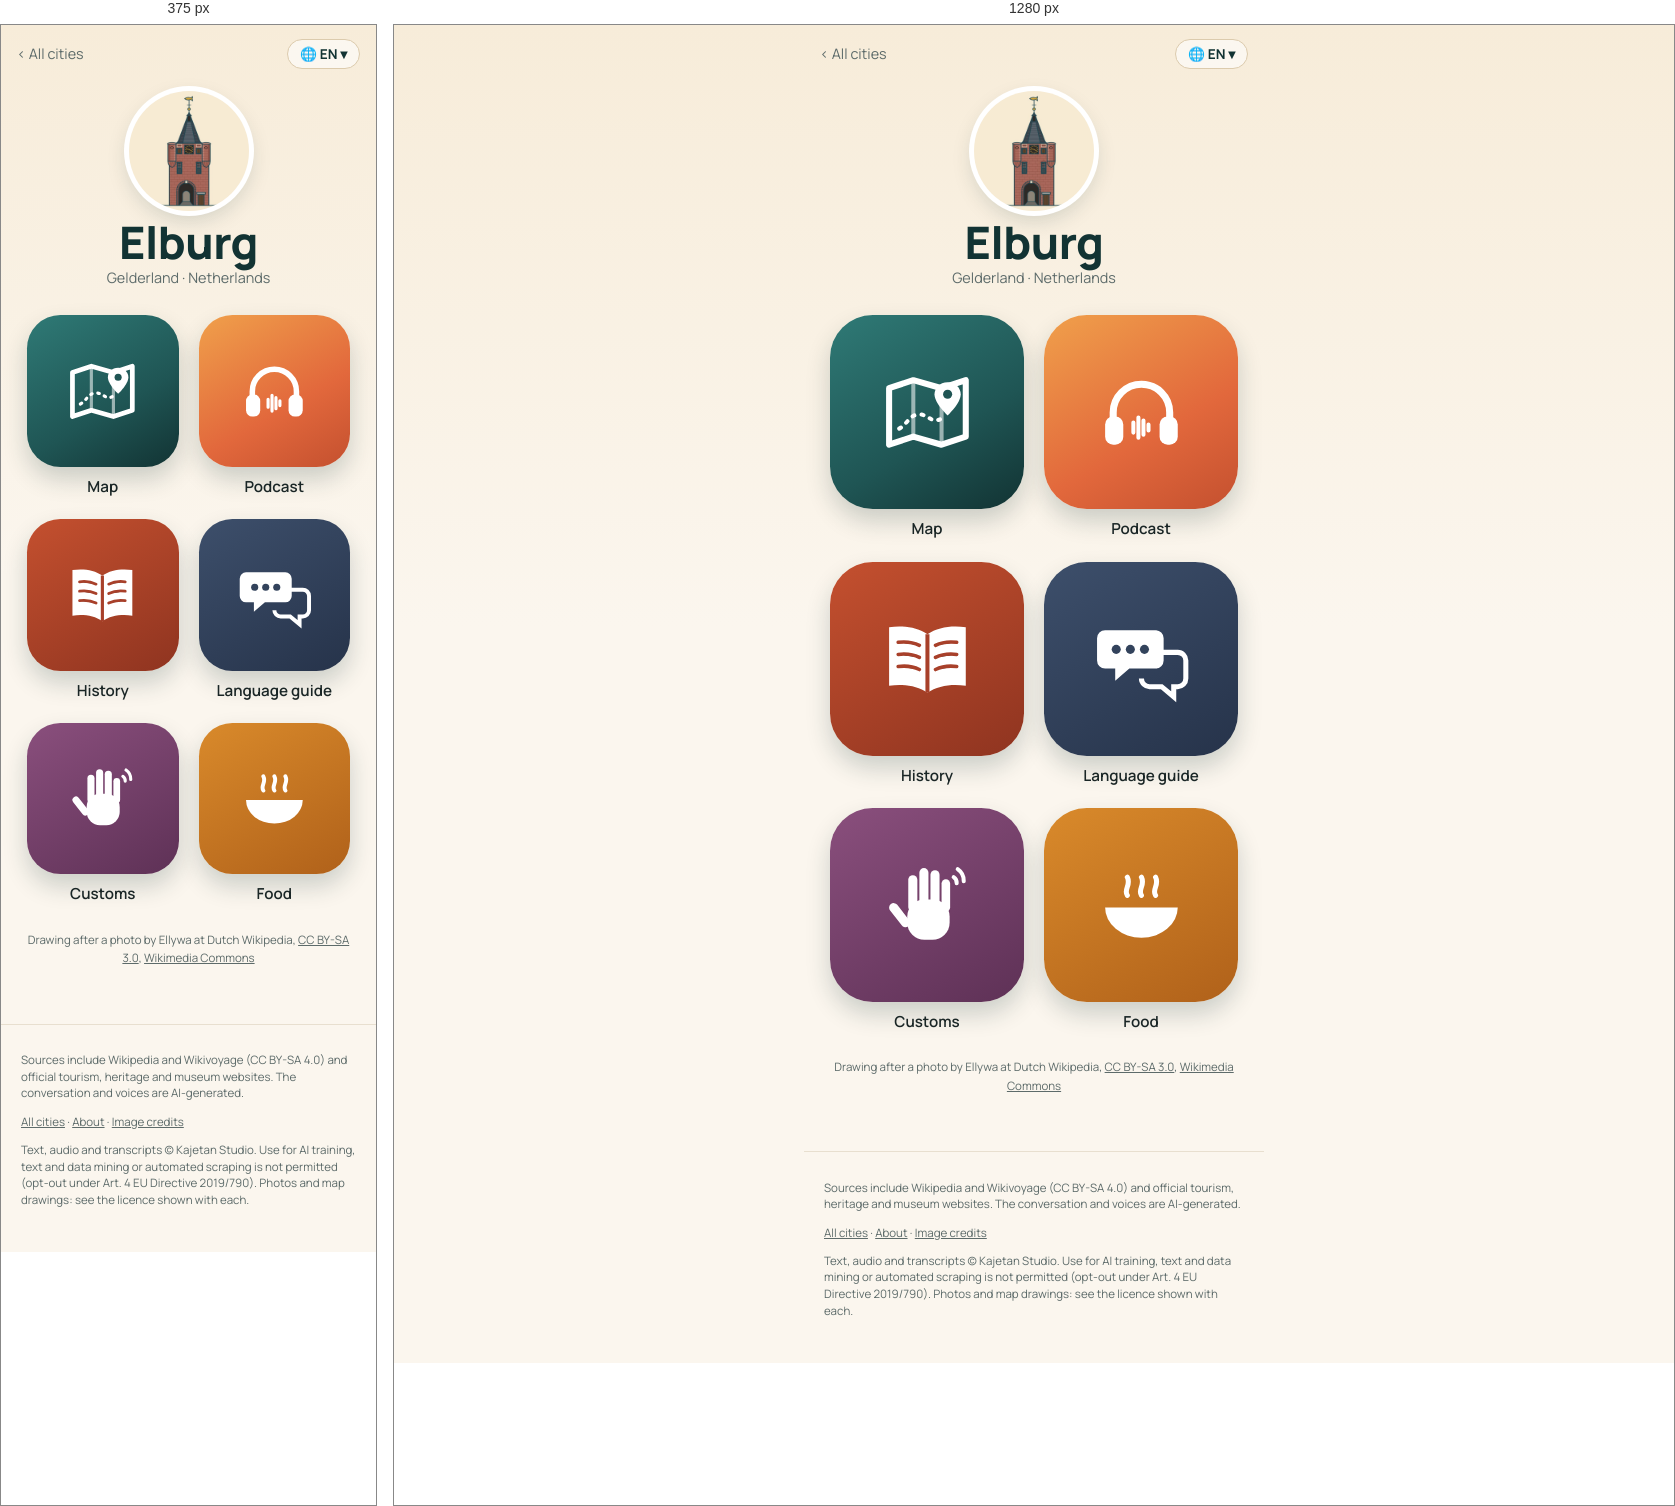
Rendered at 375 px and 1280 px, left to right.

<!-- file: index.html -->
<!doctype html>
<html lang="en">
<head>
<meta charset="utf-8">
<meta name="viewport" content="width=device-width, initial-scale=1">
<title>Elburg quick travel guide: sights, map &amp; free podcast · Wandering Cities</title>
<meta name="description" content="Elburg quick travel guide: what to see, what to eat and useful phrases, with a map of the highlights. Plus a free podcast about the city. Elburg, in the Netherlands, has pebble pavements called keistoepen, where a black-pebble pretzel set into white river stones marks a baker and a pair of scissors ">
<link rel="canonical" href="https://wanderingcities.com/netherlands/elburg/">
<link rel="alternate" hreflang="en" href="https://wanderingcities.com/netherlands/elburg/">
<link rel="alternate" hreflang="de" href="https://wanderingcities.com/de/netherlands/elburg/">
<link rel="alternate" hreflang="nl" href="https://wanderingcities.com/nl/netherlands/elburg/">
<link rel="alternate" hreflang="fr" href="https://wanderingcities.com/fr/netherlands/elburg/">
<link rel="alternate" hreflang="es" href="https://wanderingcities.com/es/netherlands/elburg/">
<link rel="alternate" hreflang="it" href="https://wanderingcities.com/it/netherlands/elburg/">
<link rel="alternate" hreflang="x-default" href="https://wanderingcities.com/netherlands/elburg/">
<script>
window.WC={lang:"en",alt:{"en": "/netherlands/elburg/", "de": "/de/netherlands/elburg/", "nl": "/nl/netherlands/elburg/", "fr": "/fr/netherlands/elburg/", "es": "/es/netherlands/elburg/", "it": "/it/netherlands/elburg/"},fixed:0,go(l,auto){if(!auto)try{localStorage.setItem('wc-lang',l)}catch(e){}const p=new URLSearchParams(location.search);p.delete('lang');const f=p.get('from'),m=f&&f.match(/^\/(?:[a-z]{2}\/)?([a-z0-9-]+\/[a-z0-9-]+\/)$/);if(m)p.set('from',(l==='en'?'/':'/'+l+'/')+m[1]);const h=location.hash.slice(1),s=p.toString(),t=this.alt[l]+(s?'?'+s:'')+(h&&!this.alt[h]?'#'+h:'');auto?location.replace(t):location.href=t}};
(()=>{const q=new URLSearchParams(location.search).get('lang'),h=location.hash.slice(1);let s=null;try{s=localStorage.getItem('wc-lang')}catch(e){}const l=[q,h,s,(navigator.language||'en').slice(0,2)].find(x=>x&&WC.alt[x]);if(l&&l!=='en')WC.go(l,1)})();
</script>
<link rel="alternate" type="application/rss+xml" title="Wandering Cities" href="/feed.xml">
<meta property="og:title" content="Elburg quick travel guide: sights, map &amp; free podcast · Wandering Cities">
<meta property="og:description" content="Elburg quick travel guide: what to see, what to eat and useful phrases, with a map of the highlights. Plus a free podcast about the city. Elburg, in the Netherlands, has pebble pavements called keistoepen, where a black-pebble pretzel set into white river stones marks a baker and a pair of scissors ">
<meta property="og:url" content="https://wanderingcities.com/netherlands/elburg/">
<meta property="og:image" content="https://wanderingcities.com/city-art/1528998186.jpg">
<meta property="og:type" content="website">
<meta name="twitter:card" content="summary_large_image">
<meta name="theme-color" content="#123333">
<link rel="preload" href="/fonts/fraunces.woff2" as="font" type="font/woff2" crossorigin>
<link rel="stylesheet" href="/style.css">
<script type="application/ld+json">{"@context": "https://schema.org", "@type": "TouristDestination", "name": "Elburg", "url": "https://wanderingcities.com/netherlands/elburg/", "description": "Elburg quick travel guide: what to see, what to eat and useful phrases, with a map of the highlights. Plus a free podcast about the city. Elburg, in the Netherlands, has pebble pavements called keistoepen, where a black-pebble pretzel set into white river stones marks a baker and a pair of scissors ", "containedInPlace": {"@type": "Country", "name": "Netherlands"}, "geo": {"@type": "GeoCoordinates", "latitude": 52.45, "longitude": 5.8333}, "image": "https://wanderingcities.com/city-art/1528998186.jpg"}</script>
<script type="application/ld+json">{"@context": "https://schema.org", "@type": "BreadcrumbList", "itemListElement": [{"@type": "ListItem", "position": 1, "name": "All cities", "item": "https://wanderingcities.com/"}, {"@type": "ListItem", "position": 2, "name": "Elburg", "item": "https://wanderingcities.com/netherlands/elburg/"}]}</script>
</head>
<body class="launch">
<main>
<nav class="cbar"><a href="/" class="back">‹ <span data-k="all">All cities</span></a>
<label class="langpill" title="Language"><span aria-hidden="true">🌐 <b id="lc">EN</b> ▾</span><select id="lang" aria-label="Language"><option value="en">EN · English</option><option value="de">DE · Deutsch</option><option value="nl">NL · Nederlands</option><option value="fr">FR · Français</option><option value="es">ES · Español</option><option value="it">IT · Italiano</option></select></label></nav>
<header class="chead"><img class="badge" src="/city-art/1528998186.jpg" alt="Fish Gate (Vischpoort)" width="120" height="120"><h1>Elburg</h1><p class="sub">Gelderland · <span data-k="country">Netherlands</span></p></header>
<div class="apps"><a class="app live map" href="map/" data-k="map" data-href="map/?lang={l}"><span class="tile"><svg viewBox="0 0 100 100" aria-hidden="true"><path d="M12 26l24-8 28 8 24-8v56l-24 8-28-8-24 8z" fill="none" stroke="currentColor" stroke-width="6" stroke-linejoin="round"/><path d="M36 18v56M64 26v56" stroke="currentColor" stroke-width="4" opacity=".55"/><path d="M22 66c8-4 10-14 20-14s12 10 22 4" fill="none" stroke="currentColor" stroke-width="4" stroke-dasharray="2 7" stroke-linecap="round"/><path d="M70 20c-8 0-13 6-13 12 0 9 13 21 13 21s13-12 13-21c0-6-5-12-13-12z" fill="currentColor"/><circle cx="70" cy="32" r="4.5" fill="var(--hole)"/></svg></span><b>Map</b></a><a class="app live pod" href="podcast/" data-k="podcast" data-href="podcast/?lang={l}"><span class="tile"><svg viewBox="0 0 100 100" aria-hidden="true"><path d="M22 58v-8a28 28 0 0 1 56 0v8" fill="none" stroke="currentColor" stroke-width="7" stroke-linecap="round"/><rect x="14" y="54" width="18" height="28" rx="8" fill="currentColor"/><rect x="68" y="54" width="18" height="28" rx="8" fill="currentColor"/><g stroke="currentColor" stroke-width="4" stroke-linecap="round"><path d="M42 60v10M47 55v20M52 58v14M57 62v6"/></g></svg></span><b>Podcast</b></a><a class="app live story" href="story/" data-k="story" data-href="story/?lang={l}"><span class="tile"><svg viewBox="0 0 100 100" aria-hidden="true"><path d="M50 26c-10-7-24-9-38-7v58c14-2 28 0 38 7 10-7 24-9 38-7V19c-14-2-28 0-38 7z" fill="currentColor"/><path d="M50 26v58" stroke="var(--hole)" stroke-width="4"/><g stroke="var(--hole)" stroke-width="3.5" stroke-linecap="round"><path d="M21 34c8-1 15 0 21 3M21 46c8-1 15 0 21 3M21 58c8-1 15 0 21 3M58 37c6-3 13-4 21-3M58 49c6-3 13-4 21-3M58 61c6-3 13-4 21-3"/></g></svg></span><b>History</b></a><a class="app live phrases" href="/netherlands/phrases/?c=Elburg&from=/netherlands/elburg/" data-k="phrases" data-href="/netherlands/phrases/?c=Elburg&from=/netherlands/elburg/&lang={l}"><span class="tile"><svg viewBox="0 0 100 100" aria-hidden="true"><path d="M14 22h50a8 8 0 0 1 8 8v22a8 8 0 0 1-8 8H38l-14 12V60H14a8 8 0 0 1-8-8V30a8 8 0 0 1 8-8z" fill="currentColor"/><path d="M58 44h28a8 8 0 0 1 8 8v18a8 8 0 0 1-8 8h-4v10L70 78H58a8 8 0 0 1-8-8" fill="none" stroke="currentColor" stroke-width="5"/><g fill="var(--hole)"><circle cx="25" cy="41" r="4.5"/><circle cx="39" cy="41" r="4.5"/><circle cx="53" cy="41" r="4.5"/></g></svg></span><b>Language guide</b></a><a class="app live customs" href="/netherlands/customs/?c=Elburg&from=/netherlands/elburg/" data-k="customs" data-href="/netherlands/customs/?c=Elburg&from=/netherlands/elburg/&lang={l}"><span class="tile"><svg viewBox="0 0 100 100" aria-hidden="true"><g fill="currentColor"><rect x="30" y="44" width="42" height="40" rx="17"/><rect x="31" y="20" width="9" height="36" rx="4.5"/><rect x="42" y="13" width="9" height="40" rx="4.5"/><rect x="53" y="15" width="9" height="38" rx="4.5"/><rect x="64" y="24" width="8.5" height="32" rx="4.25"/><rect x="18" y="46" width="9" height="28" rx="4.5" transform="rotate(-38 22 60)"/></g><g fill="none" stroke="currentColor" stroke-width="4" stroke-linecap="round"><path d="M80 14a14 14 0 0 1 6 12M76 22a7 7 0 0 1 3 6"/></g></svg></span><b>Customs</b></a><a class="app live food" href="/netherlands/food/?c=Elburg&from=/netherlands/elburg/" data-k="food" data-href="/netherlands/food/?c=Elburg&from=/netherlands/elburg/&lang={l}"><span class="tile"><svg viewBox="0 0 100 100" aria-hidden="true"><path d="M14 52h72a36 30 0 0 1-72 0z" fill="currentColor"/><path d="M36 40c-4-6 4-10 0-18M50 40c-4-6 4-10 0-18M64 40c-4-6 4-10 0-18" fill="none" stroke="currentColor" stroke-width="5" stroke-linecap="round"/></svg></span><b>Food</b></a></div>
<p class="credit"><span data-k="drawn">Drawing after a photo by</span> Ellywa at Dutch Wikipedia, <a href="https://creativecommons.org/licenses/by-sa/3.0/">CC BY-SA 3.0</a>, <a href="https://commons.wikimedia.org/wiki/File:Elburg_stadspoort.jpg">Wikimedia Commons</a></p>
<script>
(()=>{const D={"langs": ["en", "de", "nl", "fr", "es", "it"], "ui": {"en": {"story": "History", "podcast": "Podcast", "map": "Map", "phrases": "Language guide", "customs": "Customs", "food": "Food", "soon": "Soon", "all": "All cities", "lang": "Language", "country": "Netherlands", "drawn": "Drawing after a photo by"}, "de": {"story": "Geschichte", "podcast": "Podcast", "map": "Karte", "phrases": "Sprachführer", "customs": "Bräuche", "food": "Essen", "soon": "Bald", "all": "Alle Städte", "lang": "Sprache", "country": "Niederlande", "drawn": "Zeichnung nach einem Foto von"}, "nl": {"story": "Geschiedenis", "podcast": "Podcast", "map": "Kaart", "phrases": "Taalhulp", "customs": "Gewoontes", "food": "Eten", "soon": "Binnenkort", "all": "Alle steden", "lang": "Taal", "country": "Nederland", "drawn": "Tekening naar een foto van"}, "fr": {"story": "Histoire", "podcast": "Podcast", "map": "Carte", "phrases": "Aide linguistique", "customs": "Coutumes", "food": "Cuisine", "soon": "Bientôt", "all": "Toutes les villes", "lang": "Langue", "country": "Pays-Bas", "drawn": "Dessin d'après une photo de"}, "es": {"story": "Historia", "podcast": "Pódcast", "map": "Mapa", "phrases": "Guía de idioma", "customs": "Costumbres", "food": "Comida", "soon": "Pronto", "all": "Todas las ciudades", "lang": "Idioma", "country": "Países Bajos", "drawn": "Dibujo a partir de una foto de"}, "it": {"story": "Storia", "podcast": "Podcast", "map": "Mappa", "phrases": "Guida linguistica", "customs": "Usanze", "food": "Cibo", "soon": "Presto", "all": "Tutte le città", "lang": "Lingua", "country": "Paesi Bassi", "drawn": "Disegno da una foto di"}}};const sel=document.getElementById('lang');
const q=new URLSearchParams(location.search).get('lang'),nav=(navigator.language||'en').slice(0,2);
const st=(()=>{try{return localStorage.getItem('wc-lang')}catch(e){return null}})();
let L=[q,st,nav,'en',D.langs[0]].find(x=>D.langs.includes(x));
function set(l){L=l;sel.value=l;document.documentElement.lang=l;document.getElementById('lc').textContent=l.toUpperCase();const u=D.ui[l];
 document.querySelectorAll('[data-k]').forEach(el=>{const k=el.dataset.k,t=el.matches('.app')?el.querySelector('b'):el;if(u[k])t.textContent=u[k];
  const s=el.querySelector('em');if(s)s.textContent=u.soon;if(el.dataset.href)el.href=el.dataset.href.replace('{l}',l)});
 const p=new URL(location);if(l===D.langs[0]&&!q)p.searchParams.delete('lang');else p.searchParams.set('lang',l);history.replaceState(null,'',p)}
sel.onchange=()=>WC.go(sel.value);set(L);})();
</script>
</main>
<footer><p>Sources include Wikipedia and Wikivoyage (CC BY-SA 4.0) and official tourism, heritage and museum websites. The conversation and voices are AI-generated.</p><p><a href="/">All cities</a> · <a href="/about/">About</a> · <a href="/credits/">Image credits</a></p><p class="legal">Text, audio and transcripts © Kajetan Studio. Use for AI training, text and data mining or automated scraping is not permitted (opt-out under Art. 4 EU Directive 2019/790). Photos and map drawings: see the licence shown with each.</p></footer>
</body>
</html>


/* @media block from style.css */
@media(min-width:700px){.hero{background-position:center 38%}.hero .in{padding:0 32px}.search{margin:-34px auto 0}.pick{text-align:center;margin:22px auto 12px}.cards{grid-template-columns:repeat(auto-fill,minmax(200px,1fr));padding:0 24px;gap:18px;margin:0 auto}}